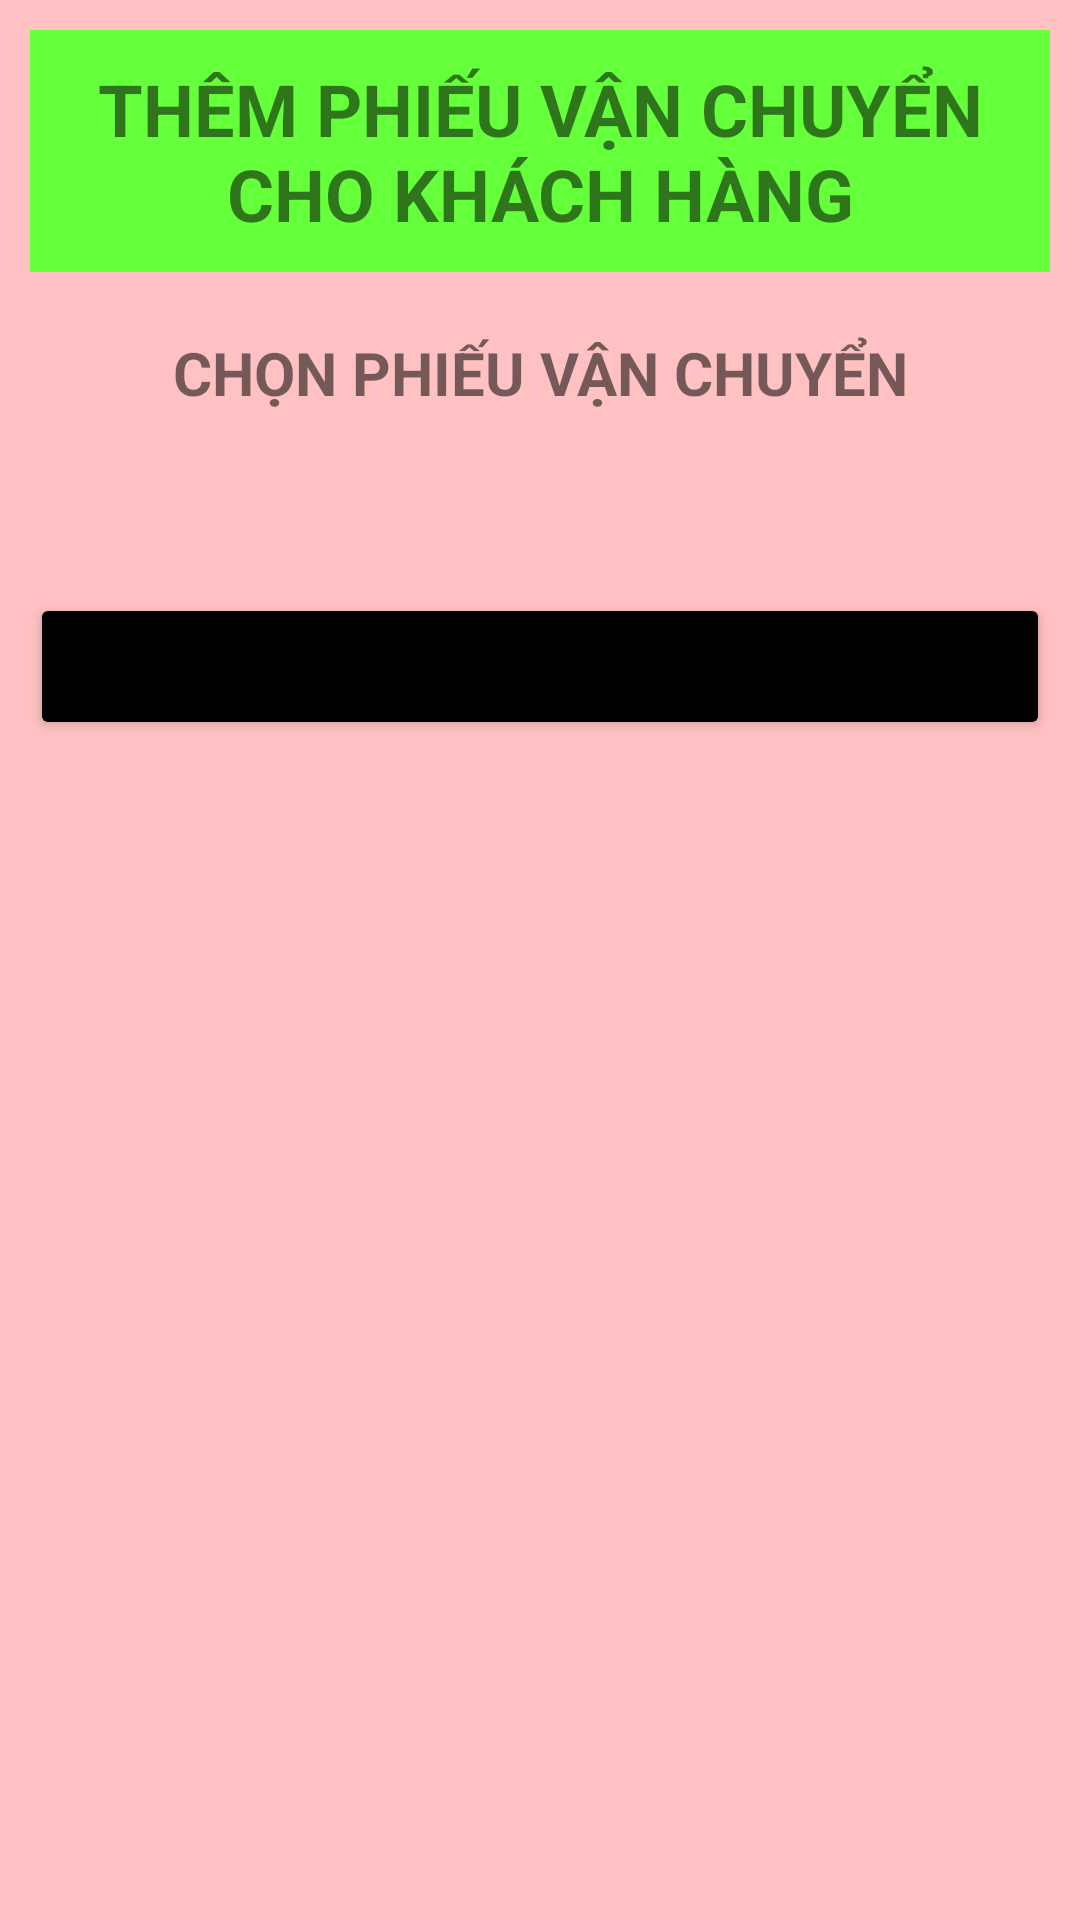

Android layout source for this screen:
<!-- AndroidManifest.xml: application theme Theme.MyApplication -->
<!-- res/layout/dialog_themkh_pvc.xml -->
<?xml version="1.0" encoding="utf-8"?>
<LinearLayout xmlns:android="http://schemas.android.com/apk/res/android"
    xmlns:app="http://schemas.android.com/apk/res-auto"
    android:orientation="vertical"
    android:background="#FFC1C1"
    android:layout_width="match_parent"
    android:layout_height="match_parent">
    <TextView
        android:layout_width="match_parent"
        android:layout_height="wrap_content"
        android:padding="10dp"
        android:layout_margin="10dp"
        android:background="#65FF3B"
        android:text="THÊM PHIẾU VẬN CHUYỂN CHO KHÁCH HÀNG"
        android:textAlignment="center"
        android:textAllCaps="true"
        android:textSize="24sp"
        android:textStyle="bold" />
    <TextView
        android:layout_width="match_parent"
        android:layout_height="wrap_content"
        android:textStyle="bold"
        android:layout_margin="10dp"
        android:gravity="center"
        android:textSize="20dp"
        android:textAllCaps="true"
        android:text="Chọn phiếu vận chuyển"/>
    <Spinner
        android:id="@+id/spnPVC"
        android:layout_width="match_parent"
        android:layout_height="wrap_content"
        android:background="@drawable/shape_email"
        android:layout_margin="10dp"
        android:padding="10dp"/>
    <Button
        android:id="@+id/btnThemPVC_KH"
        android:layout_width="match_parent"
        android:layout_height="wrap_content"
        android:layout_margin="10dp"
        android:backgroundTint="@color/black"
        android:padding="15dp"
        android:text="THÊM PHIẾU VẬN CHUYỂN"
        app:cornerRadius="25dp" />
</LinearLayout>
<!-- resources referenced by this layout -->
<resources>
  <style name="Theme.MyApplication" parent="Theme.MaterialComponents.DayNight.DarkActionBar">
          
          <item name="colorPrimary">@color/purple_500</item>
          <item name="colorPrimaryVariant">@color/purple_700</item>
          <item name="colorOnPrimary">@color/white</item>
          
          <item name="colorSecondary">@color/teal_200</item>
          <item name="colorSecondaryVariant">@color/teal_700</item>
          <item name="colorOnSecondary">@color/black</item>
          
          <item name="android:statusBarColor" tools:targetApi="l">?attr/colorPrimaryVariant</item>
          
      </style>
  <!-- not gathered from this repository: default colours our renderer supplied (Android Studio template values) -->
  <color name="purple_500">#FF6200EE</color>
  <color name="purple_700">#FF3700B3</color>
  <color name="teal_200">#FF03DAC5</color>
  <color name="teal_700">#FF018786</color>
  <color name="black">#FF000000</color>
  <color name="white">#FFFFFFFF</color>
</resources>
